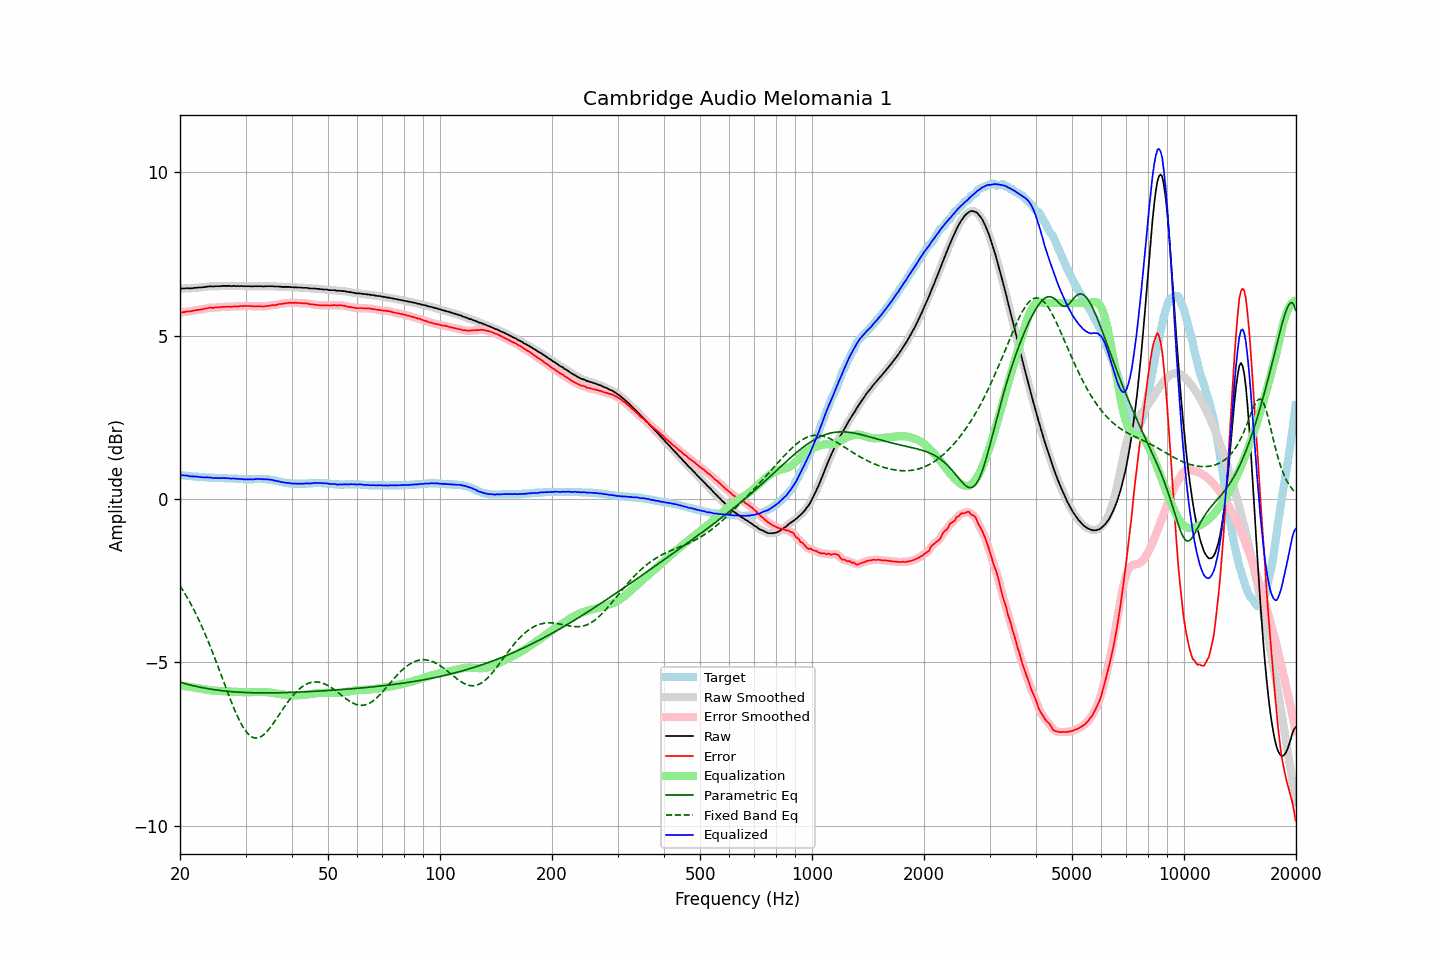

The table this chart was drawn from, first rows:
frequency, raw, error, smoothed, error_smoothed, equalization, parametric_eq, fixed_band_eq, equalized_raw, equalized_smoothed, target
20.00, 6.44, 5.70, 6.44, 5.70, -5.71, -5.60, -2.65, 0.73, 0.73, 0.73
20.20, 6.45, 5.71, 6.44, 5.71, -5.71, -5.62, -2.73, 0.73, 0.73, 0.73
20.40, 6.45, 5.72, 6.45, 5.72, -5.72, -5.63, -2.81, 0.73, 0.73, 0.72
20.61, 6.45, 5.72, 6.45, 5.73, -5.73, -5.65, -2.89, 0.72, 0.72, 0.72
20.81, 6.46, 5.74, 6.45, 5.74, -5.73, -5.66, -2.97, 0.72, 0.72, 0.71
21.02, 6.46, 5.74, 6.45, 5.74, -5.74, -5.67, -3.06, 0.71, 0.71, 0.71
21.23, 6.45, 5.74, 6.45, 5.75, -5.75, -5.69, -3.15, 0.70, 0.70, 0.70
21.44, 6.46, 5.75, 6.45, 5.75, -5.76, -5.70, -3.24, 0.70, 0.70, 0.70
21.66, 6.46, 5.76, 6.46, 5.76, -5.76, -5.71, -3.33, 0.69, 0.69, 0.69
21.87, 6.47, 5.77, 6.46, 5.77, -5.77, -5.72, -3.43, 0.69, 0.69, 0.69
22.09, 6.47, 5.78, 6.47, 5.78, -5.78, -5.73, -3.52, 0.69, 0.69, 0.68
22.31, 6.48, 5.79, 6.47, 5.79, -5.79, -5.74, -3.63, 0.69, 0.69, 0.68
22.54, 6.48, 5.79, 6.48, 5.80, -5.80, -5.75, -3.73, 0.68, 0.68, 0.68
22.76, 6.48, 5.80, 6.48, 5.80, -5.81, -5.76, -3.84, 0.67, 0.67, 0.67
22.99, 6.49, 5.81, 6.48, 5.81, -5.82, -5.77, -3.95, 0.67, 0.67, 0.67
23.22, 6.49, 5.82, 6.49, 5.82, -5.82, -5.78, -4.06, 0.66, 0.67, 0.66
23.45, 6.50, 5.83, 6.50, 5.83, -5.83, -5.79, -4.17, 0.66, 0.66, 0.66
23.69, 6.51, 5.84, 6.50, 5.84, -5.84, -5.80, -4.29, 0.67, 0.66, 0.66
23.92, 6.51, 5.85, 6.51, 5.85, -5.85, -5.81, -4.41, 0.66, 0.66, 0.65
24.16, 6.52, 5.86, 6.51, 5.85, -5.85, -5.82, -4.53, 0.66, 0.66, 0.65
24.40, 6.51, 5.85, 6.51, 5.86, -5.86, -5.82, -4.66, 0.65, 0.65, 0.65
24.65, 6.51, 5.85, 6.51, 5.86, -5.86, -5.83, -4.78, 0.64, 0.65, 0.65
24.89, 6.52, 5.87, 6.51, 5.87, -5.87, -5.84, -4.91, 0.65, 0.64, 0.64
25.14, 6.52, 5.87, 6.51, 5.87, -5.87, -5.85, -5.04, 0.65, 0.64, 0.64
25.39, 6.52, 5.87, 6.52, 5.88, -5.87, -5.85, -5.17, 0.64, 0.64, 0.64
25.65, 6.52, 5.87, 6.52, 5.88, -5.88, -5.86, -5.30, 0.64, 0.64, 0.64
25.91, 6.53, 5.88, 6.52, 5.88, -5.88, -5.86, -5.44, 0.65, 0.64, 0.64
26.16, 6.53, 5.88, 6.53, 5.88, -5.88, -5.87, -5.57, 0.64, 0.64, 0.64
26.43, 6.53, 5.88, 6.53, 5.89, -5.89, -5.88, -5.70, 0.64, 0.64, 0.64
26.69, 6.53, 5.89, 6.53, 5.89, -5.89, -5.88, -5.83, 0.64, 0.64, 0.63
26.96, 6.53, 5.89, 6.52, 5.89, -5.89, -5.89, -5.96, 0.64, 0.64, 0.63
27.23, 6.53, 5.89, 6.52, 5.89, -5.89, -5.89, -6.09, 0.64, 0.63, 0.63
27.50, 6.52, 5.88, 6.52, 5.89, -5.89, -5.89, -6.22, 0.62, 0.63, 0.63
27.77, 6.53, 5.89, 6.52, 5.89, -5.89, -5.90, -6.34, 0.63, 0.63, 0.63
28.05, 6.53, 5.90, 6.52, 5.90, -5.90, -5.90, -6.46, 0.63, 0.63, 0.62
28.33, 6.52, 5.89, 6.52, 5.90, -5.90, -5.91, -6.57, 0.62, 0.62, 0.62
28.62, 6.53, 5.90, 6.52, 5.90, -5.90, -5.91, -6.68, 0.62, 0.62, 0.62
28.90, 6.52, 5.90, 6.52, 5.90, -5.90, -5.91, -6.78, 0.61, 0.62, 0.61
29.19, 6.53, 5.91, 6.52, 5.91, -5.91, -5.91, -6.87, 0.62, 0.61, 0.61
29.48, 6.52, 5.90, 6.52, 5.91, -5.91, -5.92, -6.96, 0.61, 0.61, 0.61
29.78, 6.52, 5.91, 6.52, 5.91, -5.91, -5.92, -7.04, 0.61, 0.61, 0.60
30.08, 6.52, 5.91, 6.52, 5.91, -5.91, -5.92, -7.11, 0.60, 0.60, 0.60
30.38, 6.52, 5.91, 6.52, 5.91, -5.91, -5.92, -7.17, 0.61, 0.61, 0.60
30.68, 6.52, 5.91, 6.51, 5.91, -5.91, -5.93, -7.22, 0.61, 0.60, 0.60
30.99, 6.52, 5.91, 6.51, 5.91, -5.91, -5.93, -7.26, 0.61, 0.60, 0.60
31.30, 6.51, 5.90, 6.51, 5.91, -5.91, -5.93, -7.29, 0.60, 0.61, 0.60
31.61, 6.52, 5.90, 6.51, 5.90, -5.91, -5.93, -7.31, 0.61, 0.61, 0.61
31.93, 6.52, 5.90, 6.51, 5.90, -5.90, -5.93, -7.31, 0.61, 0.61, 0.61
32.24, 6.52, 5.90, 6.52, 5.90, -5.90, -5.93, -7.31, 0.61, 0.62, 0.61
32.57, 6.52, 5.90, 6.52, 5.90, -5.90, -5.93, -7.30, 0.62, 0.62, 0.61
32.89, 6.52, 5.90, 6.51, 5.90, -5.90, -5.93, -7.28, 0.62, 0.62, 0.61
33.22, 6.52, 5.90, 6.51, 5.90, -5.90, -5.93, -7.25, 0.62, 0.61, 0.61
33.55, 6.51, 5.89, 6.51, 5.90, -5.90, -5.93, -7.21, 0.60, 0.61, 0.61
33.89, 6.52, 5.90, 6.51, 5.90, -5.91, -5.93, -7.17, 0.61, 0.61, 0.61
34.23, 6.52, 5.91, 6.51, 5.91, -5.91, -5.93, -7.12, 0.61, 0.60, 0.60
34.57, 6.52, 5.91, 6.52, 5.92, -5.91, -5.93, -7.06, 0.60, 0.60, 0.60
34.92, 6.52, 5.92, 6.52, 5.92, -5.92, -5.93, -7.00, 0.60, 0.60, 0.59
35.27, 6.52, 5.93, 6.52, 5.93, -5.93, -5.93, -6.94, 0.59, 0.59, 0.58
35.62, 6.52, 5.94, 6.51, 5.94, -5.94, -5.93, -6.87, 0.58, 0.58, 0.57
35.97, 6.51, 5.93, 6.51, 5.94, -5.94, -5.93, -6.80, 0.56, 0.57, 0.57
... 635 more rows
